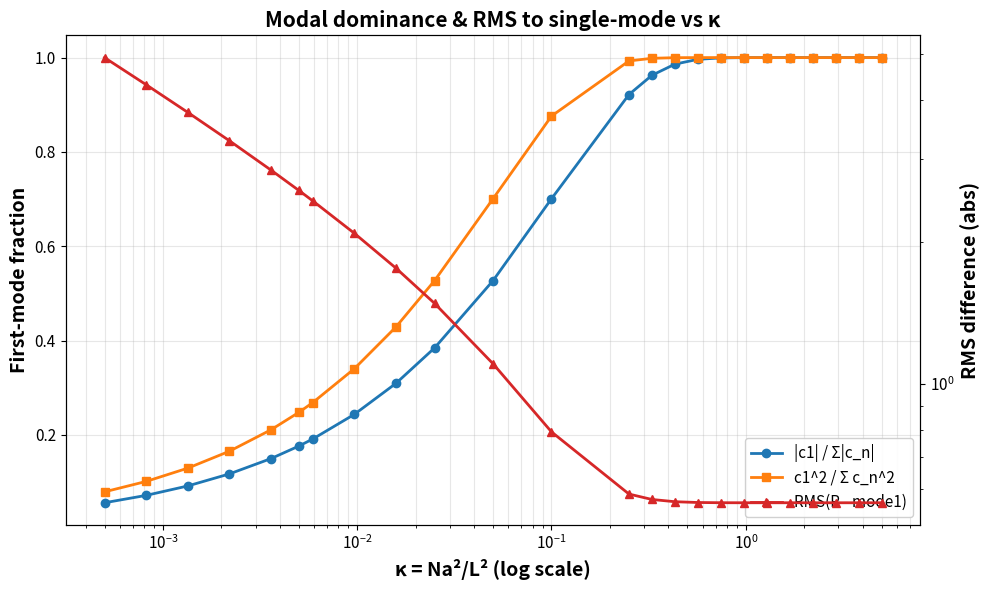
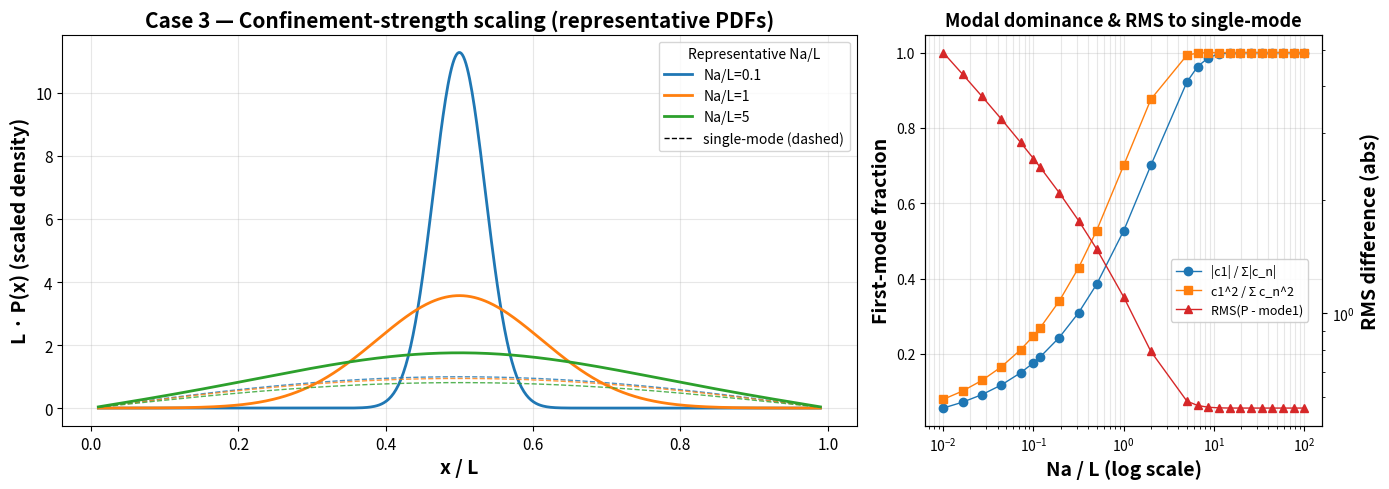

Reproduce these figures in Python, in order.
# -*- coding: utf-8 -*-
"""
Created on Tue Dec  9 19:42:17 2025

@author: SOUMYA
"""

import numpy as np
import matplotlib.pyplot as plt
import csv
import os

def analytic_P(x, N, L, a, x0, n_max=5000, decay_tol=1e-12):
    """Return P(x) normalized PDF for tethered polymer."""
    x = np.asarray(x, dtype=float)
    kappa = (N * a**2) / (L**2)

    n = np.arange(1, n_max + 1)
    lam = n * np.pi / L
    sin0 = np.sin(lam * x0)
    decay = np.exp(- (n**2) * (np.pi**2) * kappa / 8.0)

    # Adaptive truncation
    idx_keep = np.where(decay > decay_tol)[0]
    last_idx = idx_keep[-1] if idx_keep.size else 0
    n, lam, sin0, decay = n[:last_idx+1], lam[:last_idx+1], sin0[:last_idx+1], decay[:last_idx+1]

    num = np.sum(sin0[:, None] * np.sin(np.outer(lam, x)) * decay[:, None], axis=0)
    cos_term = 1 - (-1) ** n
    den = np.sum((sin0 / (n * np.pi)) * cos_term * decay)

    if np.abs(den) < 1e-16:
        P_raw = num / L
        area = np.trapz(P_raw, x)
        if area <= 0:
            raise RuntimeError("Normalization failed.")
        P = P_raw / area
    else:
        P = num / (L * den)

    P[P < 0] = 0.0
    return P

def modal_coeffs(N, L, a, x0, n_max=5000, decay_tol=1e-12):
    """Return modal coefficients c_n for expansion of P(x)."""
    kappa = (N * a**2) / (L**2)
    n_all = np.arange(1, n_max + 1)
    lam = n_all * np.pi / L
    sin0 = np.sin(lam * x0)
    decay = np.exp(- (n_all**2) * (np.pi**2) * kappa / 8.0)

    idx_keep = np.where(decay > decay_tol)[0]
    last_idx = idx_keep[-1] if idx_keep.size else 0
    n, sin0, decay = n_all[:last_idx+1], sin0[:last_idx+1], decay[:last_idx+1]

    cos_term = 1 - (-1) ** n
    den = np.sum((sin0 / (n * np.pi)) * cos_term * decay)

    if np.abs(den) < 1e-16:
        c_n = np.zeros_like(n, dtype=float)
    else:
        c_n = (sin0 * decay) / (L * den)
    return n, c_n

def compute_moments(u, P_u):
    """Compute mean, variance, skewness from scaled PDF."""
    mean_u = np.trapz(u * P_u, u)
    var_u = np.trapz(((u - mean_u)**2) * P_u, u)
    std_u = np.sqrt(var_u)
    skew_u = np.trapz(((u - mean_u)**3) * P_u, u) / (std_u**3 + 1e-16)
    return mean_u, var_u, skew_u

if __name__ == "__main__":
    # Parameters
    a = 0.1
    L = 2.0
    x0 = 0.5 * L
    u_grid = np.linspace(0.01, 0.99, 600)
    x_grid = u_grid * L

    # Na/L sampling
    Na_over_L_arr = np.unique(np.hstack((
        np.logspace(-2, -0.5, 8),
        np.array([0.1, 0.5, 1, 2]),
        np.logspace(0.7, 2, 12)
    )))
    Na_over_L_arr = np.sort(Na_over_L_arr)

    # Storage
    kappa_vals, first_mode_frac_abs, first_mode_frac_sq, rms_to_mode1 = [], [], [], []
    norm_residuals, mean_vals, var_vals, skew_vals = [], [], [], []
    rep_ratios = [0.1, 1.0, 5.0, 10.0, 50.0]
    rep_curves = {}

    for ratio in Na_over_L_arr:
        N = ratio * (L / a)
        kappa = (N * a**2) / (L**2)
        kappa_vals.append(kappa)
        
        P_x = analytic_P(x_grid, N=N, L=L, a=a, x0=x0)
        P_u = L * P_x

        # Normalization check
        integral = np.trapz(P_x, x_grid)
        norm_resid = np.abs(integral - 1.0)

        # Modal coefficients
        n, c_n = modal_coeffs(N, L, a, x0)
        if c_n.size > 0:
            abs_sum = np.sum(np.abs(c_n))
            sq_sum = np.sum(c_n**2)
            c1 = c_n[0]
            f_abs = np.abs(c1) / abs_sum if abs_sum > 0 else 0.0
            f_sq = (c1**2) / sq_sum if sq_sum > 0 else 0.0
        else:
            f_abs, f_sq, c1 = 0.0, 0.0, 0.0

        # RMS vs single mode
        P_mode1 = c1 * np.sin(np.pi * x_grid / L) if c_n.size > 0 else np.zeros_like(P_u)
        P_mode1[P_mode1 < 0] = 0.0
        rms = np.sqrt(np.mean((P_u - P_mode1)**2))

        # Moments
        mean_u, var_u, skew_u = compute_moments(u_grid, P_u)

        # Store
        norm_residuals.append(norm_resid)
        first_mode_frac_abs.append(f_abs)
        first_mode_frac_sq.append(f_sq)
        rms_to_mode1.append(rms)
        mean_vals.append(mean_u)
        var_vals.append(var_u)
        skew_vals.append(skew_u)

        if any(np.isclose(ratio, r, rtol=1e-2) for r in rep_ratios):
            rep_curves[ratio] = (P_u, P_mode1, N, ratio)

    # Save kappa diagnostics to a separate CSV file
    with open("kappa_diagnostics.csv", "w", newline="") as f:
        writer = csv.writer(f)
        writer.writerow(["kappa", "Na/L", "FirstModeFracAbs", "FirstModeFracSq", "RMS_to_mode1"])
        for i, (kappa, ratio) in enumerate(zip(kappa_vals, Na_over_L_arr)):
            writer.writerow([kappa, ratio, first_mode_frac_abs[i], 
                           first_mode_frac_sq[i], rms_to_mode1[i]])

    # Save original diagnostics to CSV
    with open("case3_diagnostics.csv", "w", newline="") as f:
        writer = csv.writer(f)
        writer.writerow(["Na/L", "kappa", "NormResidual", "FirstModeFracAbs", "FirstModeFracSq",
                         "RMS_to_mode1", "Mean_u", "Variance_u", "Skewness_u"])
        for i, ratio in enumerate(Na_over_L_arr):
            writer.writerow([ratio, kappa_vals[i], norm_residuals[i], first_mode_frac_abs[i],
                             first_mode_frac_sq[i], rms_to_mode1[i],
                             mean_vals[i], var_vals[i], skew_vals[i]])

    # Create a new figure for kappa vs first mode fraction and RMS
    fig_kappa, ax_kappa = plt.subplots(figsize=(10, 6))
    
    ax1 = ax_kappa
    l1, = ax1.plot(kappa_vals, first_mode_frac_abs, label='|c1| / Σ|c_n|', marker='o', linewidth=2)
    l2, = ax1.plot(kappa_vals, first_mode_frac_sq, label='c1^2 / Σ c_n^2', marker='s', linewidth=2)
    ax1.set_xscale('log')
    ax1.set_xlabel('κ = Na²/L² (log scale)', fontsize=14, fontweight='bold')
    ax1.set_ylabel('First-mode fraction', fontsize=14, fontweight='bold')
    ax1.set_title('Modal dominance & RMS to single-mode vs κ', fontsize=15, fontweight='bold')
    ax1.grid(alpha=0.3, which='both')
    
    ax2 = ax1.twinx()
    l3, = ax2.plot(kappa_vals, rms_to_mode1, label='RMS(P - mode1)', color='C3', marker='^', linewidth=2)
    ax2.set_ylabel('RMS difference (abs)', fontsize=14, fontweight='bold')
    ax2.set_yscale('log')
    
    lines = [l1, l2, l3]
    labels = [ln.get_label() for ln in lines]
    ax1.legend(lines, labels, loc='lower right', fontsize=11, framealpha=0.9)
    
    ax1.tick_params(axis='both', which='major', labelsize=11)
    ax2.tick_params(axis='both', which='major', labelsize=11)
    
    plt.tight_layout()

    # --- Save high-resolution (600 dpi) PNG and PDF for kappa diagnostics ---
    fig_kappa.savefig('kappa_diagnostics_600dpi.png', dpi=600, bbox_inches='tight')
    fig_kappa.savefig('kappa_diagnostics_600dpi.pdf', dpi=600, bbox_inches='tight')
    # ------------------------------------------------------------------------

    plt.show()

    # Generalized collapse residual check for all high Na/L >= 5
    high_ratios = [r for r in rep_curves.keys() if r >= 5]
    if high_ratios:
        ref_ratio = max(high_ratios)  # use largest ratio as reference (≈50)
        P_ref, _, _, _ = rep_curves[ref_ratio]
        print("\nResidual collapse diagnostics (vs Na/L≈{:.1f}):".format(ref_ratio))
        print("Ratio   RMS residual")
        for r in sorted(high_ratios):
            P_u, _, _, _ = rep_curves[r]
            rms_resid = np.sqrt(np.mean((P_u - P_ref)**2))
            print(f"{r:5.1f}   {rms_resid:.3e}")

    # Original plotting: representative PDFs and diagnostics
    fig, axes = plt.subplots(1, 2, figsize=(14, 5), gridspec_kw={'width_ratios':[2,1]})
    ax_pdf, ax_diag = axes

    cmap = plt.get_cmap('tab10')
    for i, ratio in enumerate(sorted(rep_curves.keys())):
        P_u, P_mode1, N_used, r = rep_curves[ratio]
        ax_pdf.plot(u_grid, P_u, label=f'Na/L={ratio:.1g}', linewidth=2, color=cmap(i))
        ax_pdf.plot(u_grid, P_mode1, linestyle='--', linewidth=1, color=cmap(i), alpha=0.8)

    ax_pdf.plot([], [], linestyle='--', color='k', linewidth=1, label='single-mode (dashed)')
    ax_pdf.set_xlabel('x / L', fontsize=14, fontweight='bold')
    ax_pdf.set_ylabel('L · P(x) (scaled density)', fontsize=14, fontweight='bold')
    ax_pdf.set_title('Case 3 — Confinement-strength scaling (representative PDFs)', fontsize=15, fontweight='bold')
    ax_pdf.grid(alpha=0.3)
    ax_pdf.legend(fontsize=10, title='Representative Na/L', loc='upper right')

    ax1 = ax_diag
    l1, = ax1.plot(Na_over_L_arr, first_mode_frac_abs, label='|c1| / Σ|c_n|', marker='o', linewidth=1)
    l2, = ax1.plot(Na_over_L_arr, first_mode_frac_sq, label='c1^2 / Σ c_n^2', marker='s', linewidth=1)
    ax1.set_xscale('log')
    ax1.set_xlabel('Na / L (log scale)', fontsize=14, fontweight='bold')
    ax1.set_ylabel('First-mode fraction', fontsize=14, fontweight='bold')
    ax1.set_title('Modal dominance & RMS to single-mode', fontsize=13, fontweight='bold')
    ax1.grid(alpha=0.3, which='both')

    ax1b = ax1.twinx()
    l3, = ax1b.plot(Na_over_L_arr, rms_to_mode1, label='RMS(P - mode1)', color='C3', marker='^', linewidth=1)
    ax1b.set_ylabel('RMS difference (abs)', fontsize=14, fontweight='bold')
    ax1b.set_yscale('log')

    lines = [l1, l2, l3]
    labels = [ln.get_label() for ln in lines]
    ax1.legend(lines, labels, loc='lower right', bbox_to_anchor=(0.98, 0.25), fontsize=9, framealpha=0.9)

    ax_pdf.tick_params(axis='both', which='major', labelsize=11)
    ax1.tick_params(axis='both', which='major', labelsize=10)
    ax1b.tick_params(axis='both', which='major', labelsize=10)

    plt.tight_layout()

    # --- Save high-resolution (600 dpi) PNG and PDF for case 3 results ---
    fig.savefig('case3_results_600dpi.png', dpi=600, bbox_inches='tight')
    fig.savefig('case3_results_600dpi.pdf', dpi=600, bbox_inches='tight')
    # ---------------------------------------------------------------------

    plt.show()
